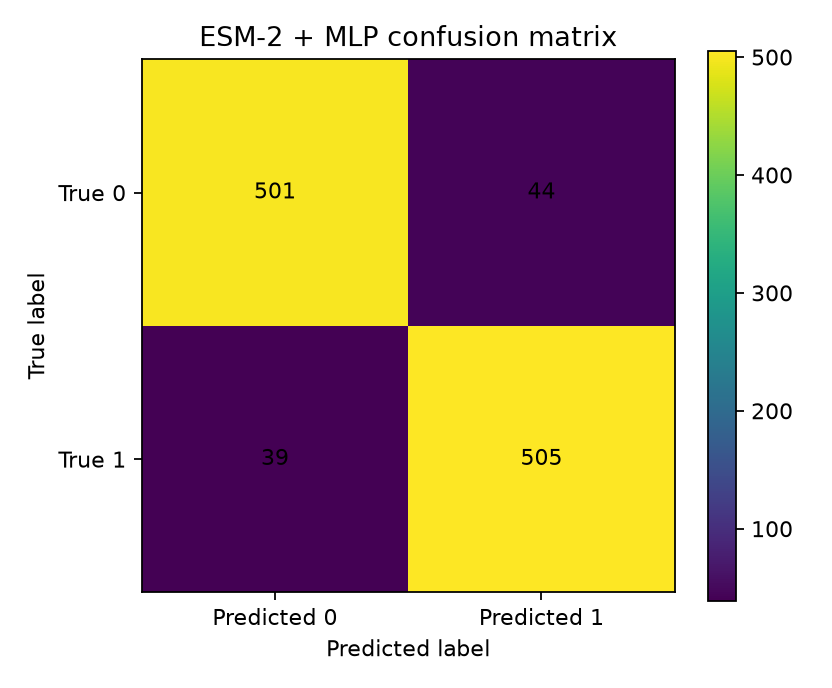

The file beside this chart, header and first rows:
, pred_0_negative_candidate, pred_1_AMP
true_0_negative_candidate, 501, 44
true_1_AMP, 39, 505
